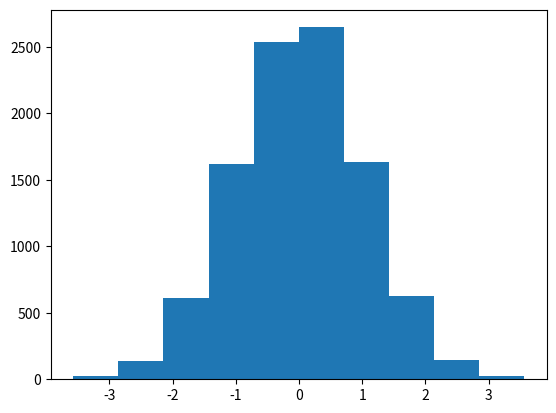

Generate this figure with matplotlib:
#messing with histograms
#Author: Sarah Hastings

import numpy as np
import matplotlib.pyplot as plt #as plt can call whatever like
#get some random data

#np.random.seed(1) #number that comes out will be same each time, handy when debugging
normData = np.random.normal(size=10000)

plt.hist(normData)
plt.show()